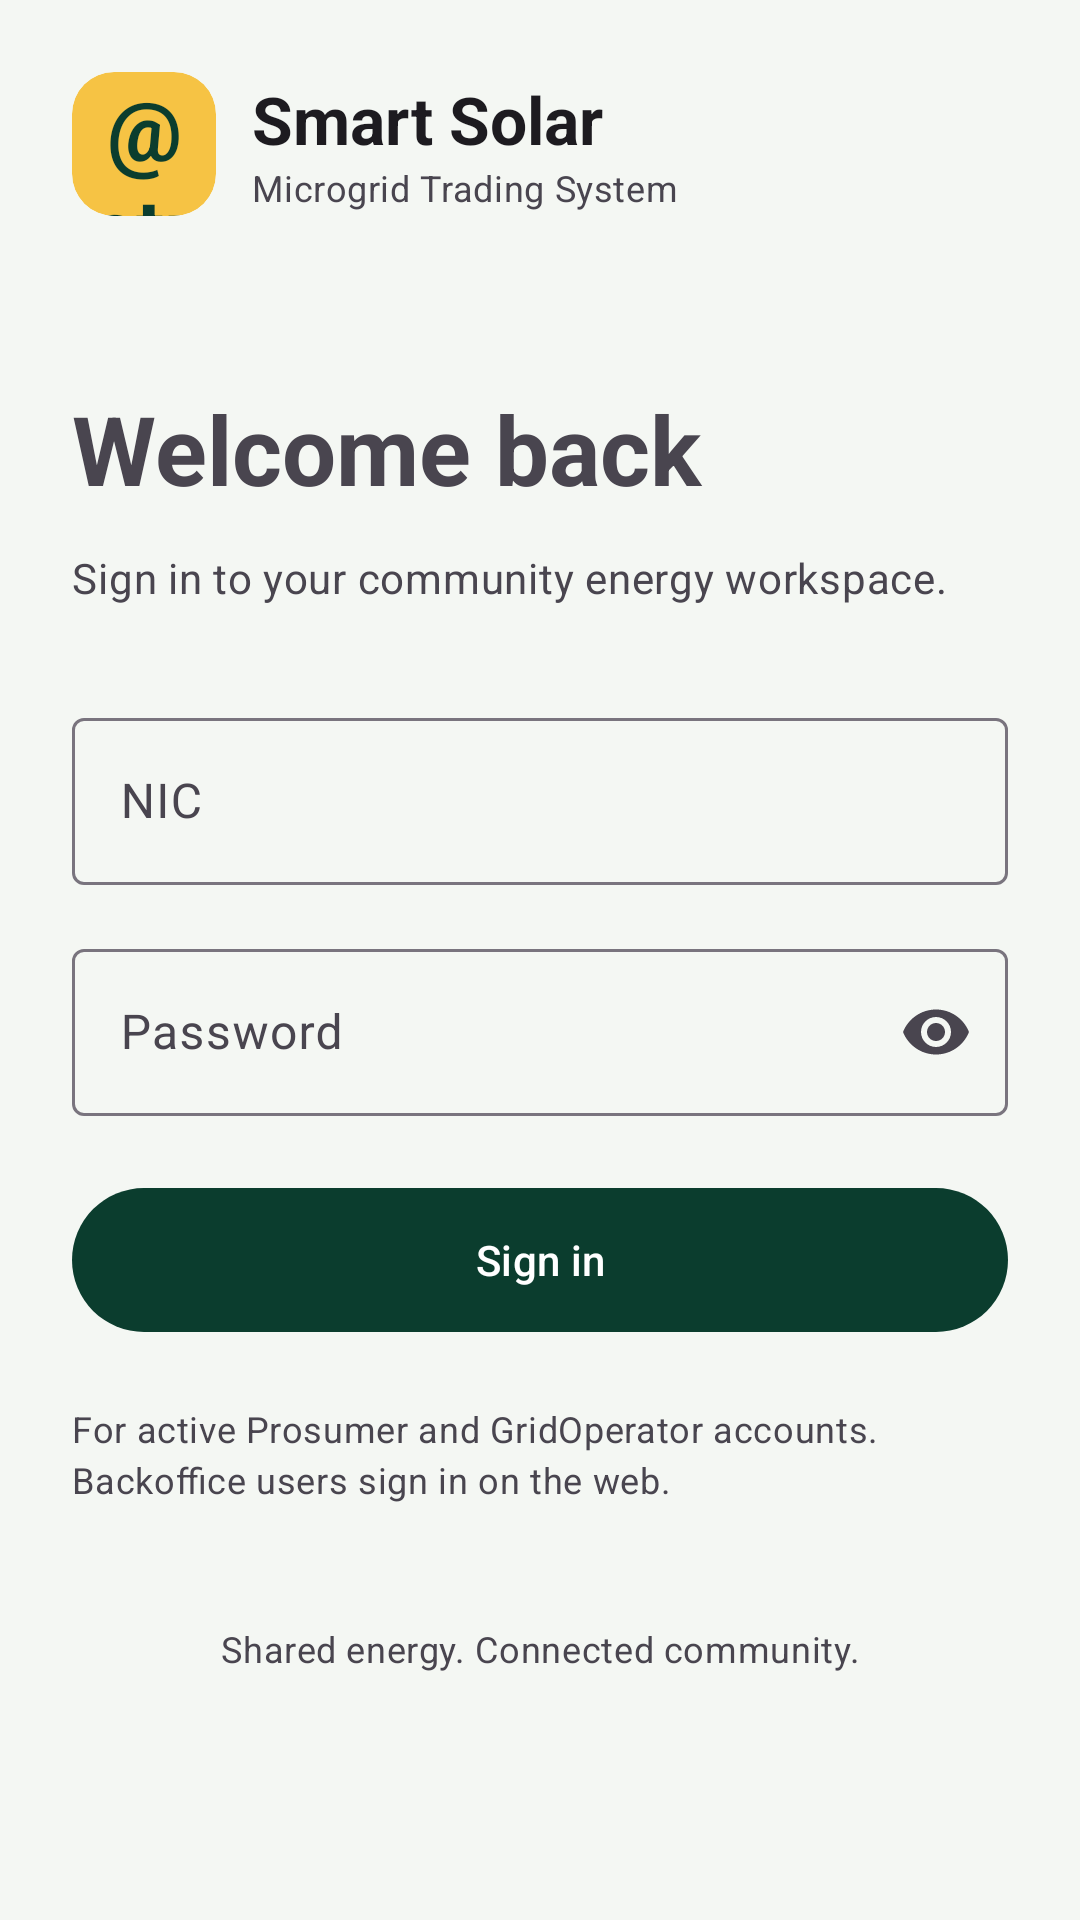

Here is an Android app screen rendered from its layout file. Give the layout XML and the strings, colors and styles it references.
<!-- AndroidManifest.xml: application theme Theme.SmartSolarMobile -->
<!-- res/layout/activity_login.xml -->
<?xml version="1.0" encoding="utf-8"?>
<ScrollView xmlns:android="http://schemas.android.com/apk/res/android" xmlns:app="http://schemas.android.com/apk/res-auto" android:id="@+id/loginRoot" android:layout_width="match_parent" android:layout_height="match_parent" android:fillViewport="true">
<LinearLayout android:layout_width="match_parent" android:layout_height="wrap_content" android:orientation="vertical" android:padding="24dp">
<LinearLayout android:layout_width="match_parent" android:layout_height="wrap_content" android:gravity="center_vertical" android:orientation="horizontal">
    <com.google.android.material.card.MaterialCardView android:layout_width="48dp" android:layout_height="48dp" app:cardBackgroundColor="@color/solar_accent" app:cardCornerRadius="14dp" app:strokeWidth="0dp" android:importantForAccessibility="no">
        <TextView android:layout_width="match_parent" android:layout_height="match_parent" android:gravity="center" android:text="@string/brand_mark" android:textColor="@color/solar_hero" android:textSize="28sp" android:textStyle="bold" />
    </com.google.android.material.card.MaterialCardView>
    <LinearLayout android:layout_width="0dp" android:layout_weight="1" android:layout_height="wrap_content" android:layout_marginStart="12dp" android:orientation="vertical">
        <TextView style="@style/Solar.Title" android:layout_width="match_parent" android:layout_height="wrap_content" android:text="@string/brand_name" />
        <TextView style="@style/Solar.Body" android:layout_width="match_parent" android:layout_height="wrap_content" android:text="@string/brand_subtitle" android:textSize="12sp" />
    </LinearLayout>
</LinearLayout>
<TextView android:layout_width="match_parent" android:layout_height="wrap_content" android:layout_marginTop="56dp" android:text="@string/login_title" android:textAppearance="?attr/textAppearanceHeadlineLarge" android:textStyle="bold" />
<TextView style="@style/Solar.Body" android:layout_width="match_parent" android:layout_height="wrap_content" android:text="@string/login_description" android:layout_marginTop="12dp" />
<com.google.android.material.textfield.TextInputLayout android:layout_width="match_parent" android:layout_height="wrap_content" android:layout_marginTop="32dp" android:hint="@string/nic_hint">
    <com.google.android.material.textfield.TextInputEditText android:id="@+id/editNic" android:layout_width="match_parent" android:layout_height="wrap_content" android:inputType="textNoSuggestions" android:singleLine="true" android:autofillHints="username" android:imeOptions="actionNext" />
</com.google.android.material.textfield.TextInputLayout>
<com.google.android.material.textfield.TextInputLayout android:layout_width="match_parent" android:layout_height="wrap_content" android:layout_marginTop="16dp" android:hint="@string/password_hint" app:endIconMode="password_toggle">
    <com.google.android.material.textfield.TextInputEditText android:id="@+id/editPassword" android:layout_width="match_parent" android:layout_height="wrap_content" android:inputType="textPassword" android:singleLine="true" android:autofillHints="password" android:saveEnabled="false" />
</com.google.android.material.textfield.TextInputLayout>
<TextView android:id="@+id/textError" style="@style/Solar.Body" android:layout_width="match_parent" android:layout_height="wrap_content" android:layout_marginTop="16dp" android:textColor="?attr/colorError" android:accessibilityLiveRegion="polite" android:visibility="gone" />
<ProgressBar android:id="@+id/progress" android:layout_width="32dp" android:layout_height="32dp" android:layout_gravity="center_horizontal" android:layout_marginTop="16dp" android:contentDescription="@string/working" android:visibility="gone" />
<com.google.android.material.button.MaterialButton android:id="@+id/buttonLogin" android:layout_width="match_parent" android:layout_height="wrap_content" android:minHeight="56dp" android:text="@string/sign_in" android:layout_marginTop="20dp" />
<TextView style="@style/Solar.Body" android:layout_width="match_parent" android:layout_height="wrap_content" android:text="@string/login_roles" android:layout_marginTop="20dp" android:textSize="12sp" />
<TextView style="@style/Solar.Body" android:layout_width="match_parent" android:layout_height="wrap_content" android:text="@string/foundation_footer" android:layout_marginTop="40dp" android:textSize="12sp" android:gravity="center" />
</LinearLayout>
</ScrollView>
<!-- resources referenced by this layout -->
<resources>
  <color name="solar_accent">#F6C344</color>
  <color name="solar_hero">#0B3D2E</color>
  <string name="brand_name">Smart Solar</string>
  <string name="brand_subtitle">Microgrid Trading System</string>
  <string name="foundation_footer">Shared energy. Connected community.</string>
  <string name="login_description">Sign in to your community energy workspace.</string>
  <string name="login_roles">For active Prosumer and GridOperator accounts. Backoffice users sign in on the web.</string>
  <string name="login_title">Welcome back</string>
  <string name="nic_hint">NIC</string>
  <string name="password_hint">Password</string>
  <string name="sign_in">Sign in</string>
  <string name="working">Please wait…</string>
  <style name="Solar.Body" parent="">
          <item name="android:textAppearance">?attr/textAppearanceBodyMedium</item>
          <item name="android:lineSpacingExtra">3dp</item>
          <item name="android:textColor">?attr/colorOnSurfaceVariant</item>
      </style>
  <style name="Solar.Title" parent="">
          <item name="android:textAppearance">?attr/textAppearanceTitleLarge</item>
          <item name="android:textStyle">bold</item>
          <item name="android:textColor">?attr/colorOnSurface</item>
      </style>
  <style name="Theme.SmartSolarMobile" parent="Base.Theme.SmartSolarMobile" />
  <style name="Base.Theme.SmartSolarMobile" parent="Theme.Material3.DayNight.NoActionBar">
          <item name="colorPrimary">@color/solar_primary</item>
          <item name="colorOnPrimary">@color/solar_on_primary</item>
          <item name="android:colorBackground">@color/solar_background</item>
          <item name="android:windowLightStatusBar">true</item>
      </style>
  <color name="solar_primary">#0B3D2E</color>
  <color name="solar_on_primary">#FFFFFF</color>
  <color name="solar_background">#F4F7F3</color>
</resources>
